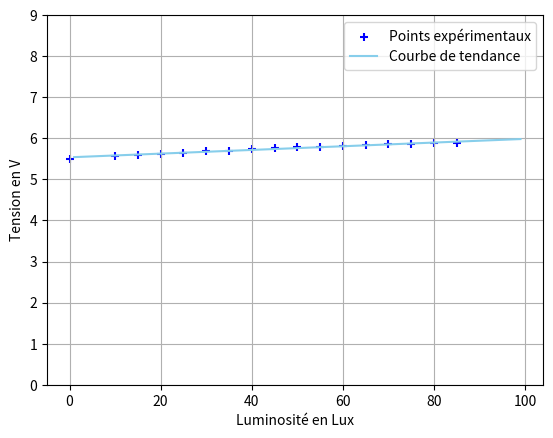

Generate this figure with matplotlib:
import matplotlib.pyplot as plt
import matplotlib.colors as mcolors
import math

#Methode des moindres carres

#Moyenne
def moyenne(L:list):
    somme = 0
    for i in range(0,len(L)):
        somme += L[i]
    return(somme/len(L))

#Variance
def variance(L:list):
    v = 0
    for i in range(0,len(L)):
        v += ((L[i]-moyenne(L))**2)/len(L)
    return(v)

#Covariance
def covariance(L1:list, L2:list):
    if len(L1)!=len(L2):
        print("Impossible")
    else:
        C = 0
        for i in range(0,len(L1)):
            C+=(L1[i]-moyenne(L1))*(L2[i]-moyenne(L2))
        return(C/len(L1))

# Etalonnage capteur

#1. Mesures expérimentales
Ic = [0,10,15,20,25,30,35,40,45,50,55,60,65,70,75,80,85]
U = [5.5,5.58,5.6,5.63,5.65,5.68,5.7,5.73,5.76,5.78,5.8,5.82,5.84,5.85,5.87,5.88,5.88]

a = covariance(Ic,U)/variance(Ic)
b = moyenne(U)-a*moyenne(Ic)
print("a = ",a)
print("b = ",b)

X = [i for i in range(1,100)]
Y_1 = []
for i in range(0,len(X)):
    Y_1.append(X[i]*a+b)

#Tracé courbe
plt.figure()
plt.scatter(Ic,U,color = 'blue',marker = '+',label = "Points expérimentaux")
plt.plot(X,Y_1,color='skyblue',label = "Courbe de tendance")
plt.xlabel("Luminosité en Lux")
plt.ylabel("Tension en V")
plt.ylim(0,9)
plt.legend(loc = 'upper right')
plt.grid()
plt.show()
